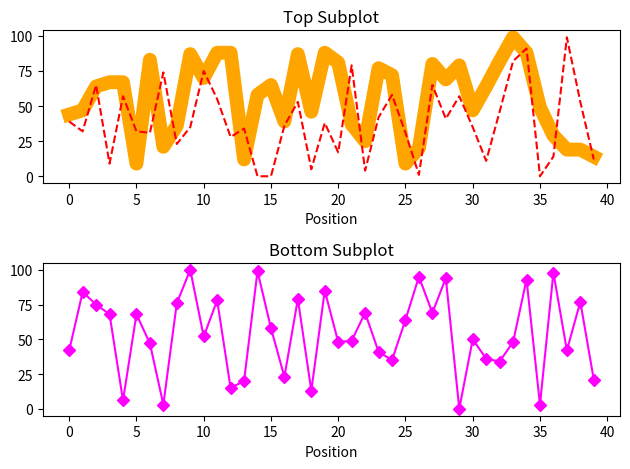

This figure's Python source:
# Random Plots 

import numpy as np
import matplotlib.pyplot as plt

np.random.seed(0)

List_1 = np.random.randint(0, 101, size = 40)
List_2 = np.random.randint(0, 101, size = 40)
List_3 = np.random.randint(0, 101, size = 40)

fig = plt.figure()
axis = fig.subplots(2, 1) #2 is the rows and 1 is the columns 

axis[0].plot(range(len(List_1)), List_1, color = 'orange', linewidth = 10)
axis[0].plot(range(len(List_2)), List_2, color = 'red', linestyle = '--')
axis[0].set_title('Top Subplot')
axis[0].set_xlabel('Position')

axis[1].plot(range(len(List_3)), List_3, color = 'magenta', marker = 'D')
axis[1].set_title('Bottom Subplot')
axis[1].set_xlabel('Position')

plt.tight_layout()
plt.savefig('Random_Plots_Plot')
plt.show()